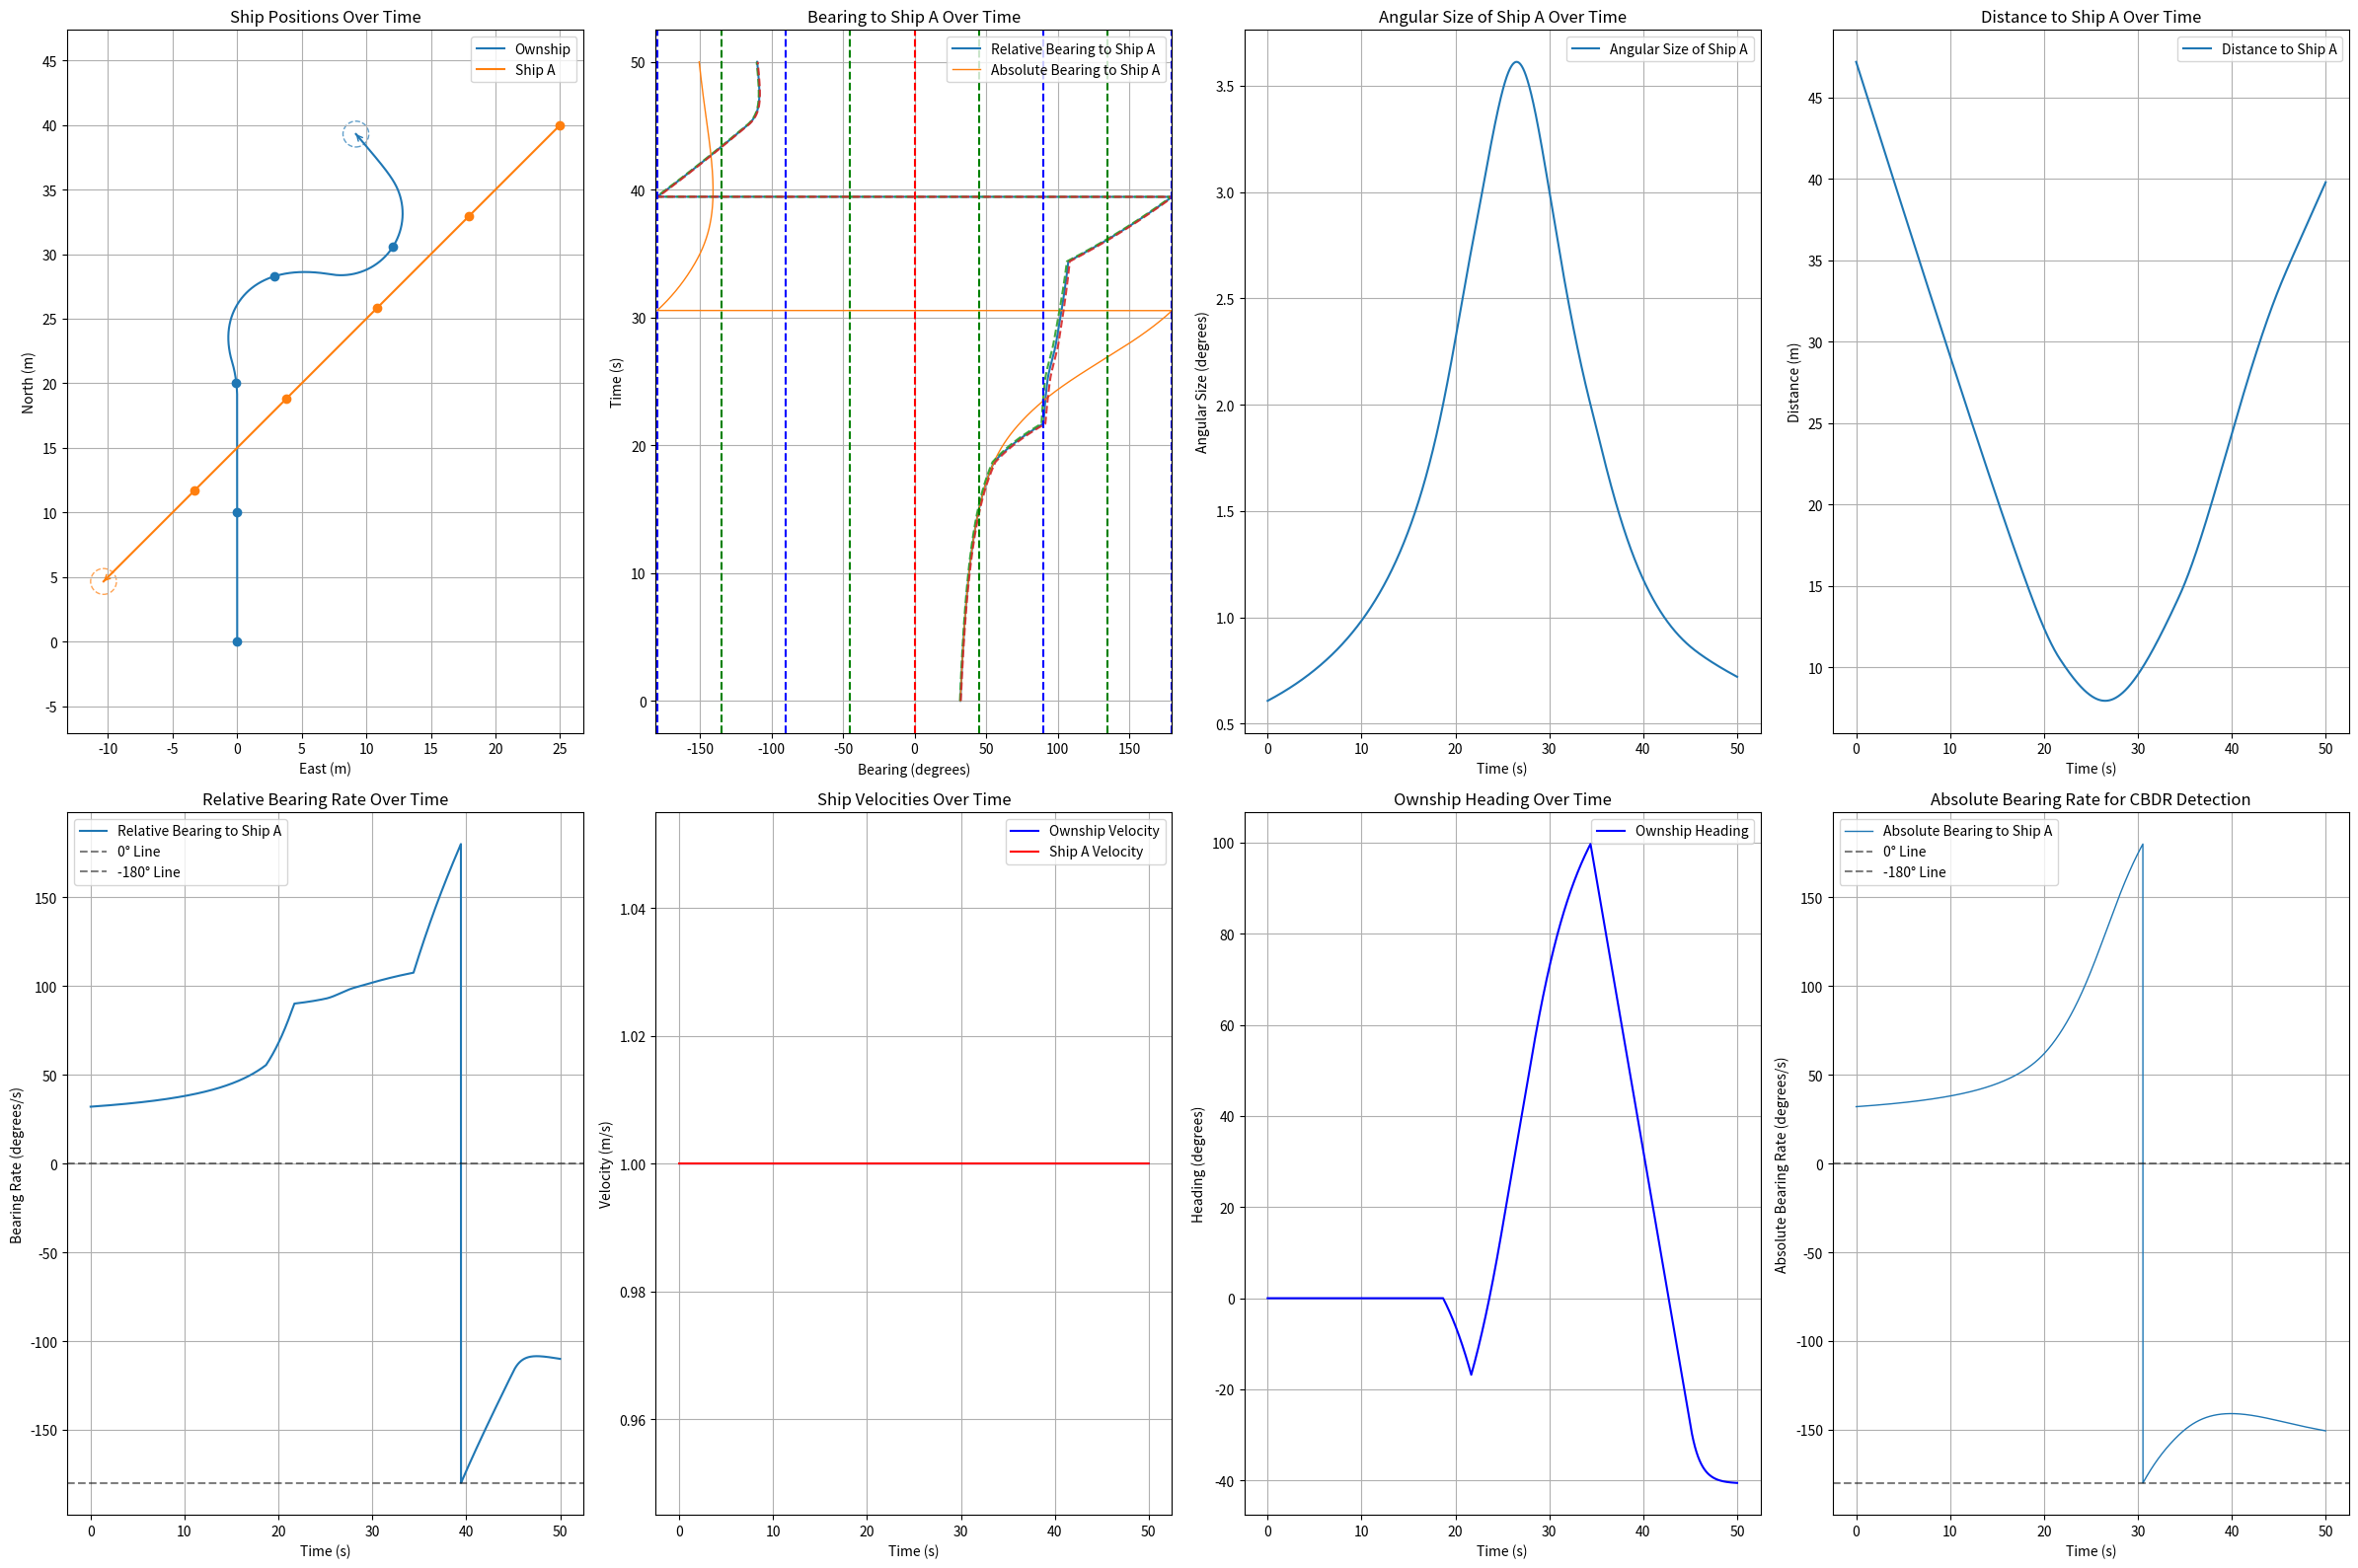

Generate this figure with matplotlib:
import numpy as np
import matplotlib.pyplot as plt
import math

class ShipStatus:
    def __init__(self, name, velocity, acceleration, heading, rate_of_turn, position, size=0.5, max_rate_of_turn=[12, 12], velocity_limit=[0.5, 10.0]):
        self.name = name
        self.velocity = velocity
        self.acceleration = acceleration
        self.heading = heading
        self.rate_of_turn = rate_of_turn
        self.position = np.array(position, dtype=float)
        self.size = size
        self.max_rate_of_turn = max_rate_of_turn
        self.velocity_limit = velocity_limit

    def update(self, delta_time=0.01):
        self.heading += self.rate_of_turn * delta_time
        # NED coordinate system: North=X+, East=Y+, Down=Z+
        # Heading: 0°=North, 90°=East, 180°=South, 270°=West
        self.position += self.velocity * delta_time * np.array([
            np.cos(np.radians(self.heading)),
            np.sin(np.radians(self.heading)),
            0])
        self.velocity += self.acceleration

    def get_status(self):
        return {
            "name": self.name,
            "velocity": self.velocity,
            "heading": self.heading,
            "current_position": self.position
        }

def get_distance_3d(point1, point2):
    return np.linalg.norm(np.array(point1) - np.array(point2))

def get_bearing(ship1, ship2):
    """Calculate relative bearing from ship1 to ship2
    
    Returns:
        relative_bearing: Range -180° to +180°
        - Positive: target is to starboard (right) of ship1's heading
        - Negative: target is to port (left) of ship1's heading
        - 0°: target is directly ahead
        - ±180°: target is directly behind
    """
    delta_pos = ship2.position - ship1.position
    theta = np.arctan2(delta_pos[1], delta_pos[0])
    angle_to_ship2 = np.degrees(theta)
    relative_bearing = (angle_to_ship2 - ship1.heading) % 360
    if relative_bearing > 180:
        relative_bearing -= 360
    return relative_bearing

def get_absolute_bearing(ship1, ship2):
    """Calculate absolute bearing (true bearing) from ship1 to ship2"""
    delta_pos = ship2.position - ship1.position
    theta = np.arctan2(delta_pos[1], delta_pos[0])
    absolute_bearing = np.degrees(theta) % 360
    return absolute_bearing

def get_angular_diameter(ship1, ship2):
    distance = get_distance_3d(ship1.position, ship2.position)
    angular_diameter = 2 * np.arctan(ship2.size / (2 * distance))
    return np.degrees(angular_diameter)

def angle_difference(angle1, angle2):
    angle_diff = (angle2 - angle1) % (2 * math.pi)
    if angle_diff > math.pi:
        angle_diff -= 2 * math.pi
    return angle_diff

def angle_difference_in_deg(angle1, angle2):
    angle_diff = (angle2 - angle1) % 360
    if angle_diff > 180:
        angle_diff -= 360
    return angle_diff

def adj_ownship_heading(absolute_bearings, absolute_bearings_difference, angular_sizes, ship, goal, target_ship, delta_time=0.01):
    """
    Adjust ownship heading based on CBDR (Constant Bearing, Decreasing Range) principle.
    Now uses absolute bearings for proper CBDR detection.
    
    Args:
        absolute_bearings: List of absolute bearings to target ship
        absolute_bearings_difference: List of absolute bearing rate changes
        angular_sizes: List of angular sizes of target ship
        ship: Own ship object
        goal: Goal ship object
        target_ship: Target ship object (for relative bearing calculation)
        delta_time: Time step
    """
    velocity = ship.velocity
    rate_of_turn = ship.rate_of_turn
    max_rate_of_turn = ship.max_rate_of_turn[0]  # Use first element for simplicity

    if len(absolute_bearings_difference) >= 1:
        avoidance_gain = angular_sizes[-1]**2  # Use angular size as urgency factor
        # Check for CBDR (Constant Bearing, Decreasing Range) condition using absolute bearings
        # If absolute bearing rate is near zero AND angular size is increasing, we have CBDR
        if abs(absolute_bearings_difference[-1]*delta_time) <= angular_sizes[-1]:
        # if abs(absolute_bearings_difference[-1]*delta_time) <= avoidance_gain * 2:
            # print(f"CBDR detected: Absolute Bearing Rate = {absolute_bearings_difference[-1]}, Angular Size = {angular_sizes[-1]}")
            # Get current relative bearing to target ship to determine avoidance direction
            current_relative_bearing = get_bearing(ship, target_ship)
            # Collision avoidance: determine turn direction based on relative position
            # For CBDR situation, decide turn direction based on relative bearing
            # Goal: turn away from the approaching ship to avoid collision
            rounded_rate = np.round(absolute_bearings_difference[-1], 5)
            if abs(rounded_rate) <= 1e-5:  # True CBDR (bearing rate ≈ 0)
                # Turn away from ship based on its relative position
                if current_relative_bearing <= 0:  # Ship is on port side (left)
                    rate_of_turn = -max_rate_of_turn  # Turn left (negative)
                else:  # Ship is on starboard side (right)
                    rate_of_turn = max_rate_of_turn   # Turn right (positive)
                
            else:
                # Non-zero bearing rate case - use original logic
                # Determine turn direction based on relative bearing
                # relative_bearing range: -180° to +180°
                # Front sector: -90° to +90° (abs(relative_bearing) <= 90°)
                # Rear sector: +90° to +180° and -90° to -180° (abs(relative_bearing) > 90°)
                if abs(current_relative_bearing) < 90:  # Target is ahead (front 180° sector)
                    # Target ahead: turn opposite to absolute bearing rate direction to accelerate avoidance
                    rate_of_turn = -np.sign(absolute_bearings_difference[-1]) * avoidance_gain
                else:  # Target is behind (rear 180° sector)
                    # Target behind: turn same direction as absolute bearing rate
                    rate_of_turn = np.sign(absolute_bearings_difference[-1]) * avoidance_gain

        if  angular_sizes[-1] < 2.0:
            # Navigate to goal when no collision threat
            theta_goal = get_bearing(ship, goal)  # Use relative bearing for goal navigation
            rate_of_turn = theta_goal
            distance = get_distance_3d(ship.position, goal.position)
            if distance < 1:
                velocity = distance
            else:
                velocity = 1.0
        rate_of_turn = np.clip(rate_of_turn, -ship.max_rate_of_turn[0], ship.max_rate_of_turn[0])

    return rate_of_turn, velocity

def run_simulation():
    # Initialize ownship and target ship statuses
    ownship = ShipStatus("Ownship", velocity=1.0, acceleration=0, heading=0, rate_of_turn=0, position=[0, 0, 0])
    # Target ship (Ship A) with initial position and velocity
    ship = ShipStatus("Ship A", velocity=1.0, acceleration=0, heading=-135.0, rate_of_turn=0, position=[40, 25, 0])
    # Goal ship for navigation
    goal = ShipStatus("Goal", velocity=0.0, acceleration=0, heading=0, rate_of_turn=0, position=[50, 0, 0])
    time_steps = 5000
    delta_time = 0.01
    
    # Initialize data storage lists
    ownship_positions, ship_positions = [], []
    bearings, angular_sizes, bearings_difference, distances = [], [], [], []
    absolute_bearings, absolute_bearings_difference = [], []  # Add absolute bearings
    ownship_velocities, ship_velocities = [], []  # Add velocity tracking
    ownship_headings = []  # Add heading tracking
    
    for _ in range(time_steps):
        bearing = get_bearing(ownship, ship)  # Relative bearing for display
        absolute_bearing = get_absolute_bearing(ownship, ship)  # Absolute bearing for CBDR
        bearings.append(bearing)
        absolute_bearings.append(absolute_bearing)
        angular_size = get_angular_diameter(ownship, ship)
        angular_sizes.append(angular_size)
        distances.append(get_distance_3d(ownship.position, ship.position))
        
        # Record current states before update
        ownship_velocities.append(ownship.velocity)
        ship_velocities.append(ship.velocity)
        ownship_headings.append(ownship.heading)
        
        # Use absolute bearing difference for CBDR detection
        ownship.rate_of_turn, ownship.velocity = adj_ownship_heading(absolute_bearings, absolute_bearings_difference, angular_sizes, ownship, goal, ship, delta_time)
        ownship_positions.append(ownship.position.copy())
        ship_positions.append(ship.position.copy())
        
        # Update ship positions
        ownship.update(delta_time)
        ship.update(delta_time)
        
        # Calculate bearing rate using absolute bearings for proper CBDR detection
        update_absolute_bearing = get_absolute_bearing(ownship, ship)
        update_bearing = get_bearing(ownship, ship)
        
        # Calculate bearing differences properly
        abs_diff = angle_difference_in_deg(absolute_bearing, update_absolute_bearing) / delta_time
        rel_diff = angle_difference_in_deg(bearing, update_bearing) / delta_time
        
        absolute_bearings_difference.append(abs_diff)
        bearings_difference.append(rel_diff)
    
    # Convert to numpy arrays
    ownship_positions = np.array(ownship_positions)
    ship_positions = np.array(ship_positions)
    bearings = np.array(bearings)
    absolute_bearings = np.array(absolute_bearings)
    angular_sizes = np.array(angular_sizes)
    bearings_difference = np.array(bearings_difference)
    absolute_bearings_difference = np.array(absolute_bearings_difference)
    distances = np.array(distances)
    ownship_velocities = np.array(ownship_velocities)
    ship_velocities = np.array(ship_velocities)
    ownship_headings = np.array(ownship_headings)
    
    # Clean up floating point errors in bearing rates
    bearings_difference[np.abs(bearings_difference) < 1e-10] = 0.0
    absolute_bearings_difference[np.abs(absolute_bearings_difference) < 1e-10] = 0.0
    
    jerk = np.gradient(bearings_difference, delta_time)
    plot_simulation_results(ownship_positions, ship_positions, bearings, angular_sizes, 
                           bearings_difference, distances, jerk, delta_time, 
                           ownship_velocities, ship_velocities, ownship_headings, 
                           absolute_bearings, absolute_bearings_difference)

def plot_simulation_results(ownship_positions, ship_positions, bearings, angular_sizes, 
                           bearings_difference, distances, jerk, delta_time, 
                           ownship_velocities, ship_velocities, ownship_headings,
                           absolute_bearings, absolute_bearings_difference):
    fig = plt.figure(figsize=(24, 16))  # Adjust figure size for 2 rows
    
    # Row 1: Ship positions, bearings, angular sizes, distances
    # 1. Ship Positions
    plt.subplot(2, 4, 1)
    ownship_line, = plt.plot(ownship_positions[:, 1], ownship_positions[:, 0], label='Ownship')
    ship_line, = plt.plot(ship_positions[:, 1], ship_positions[:, 0], label='Ship A')
    
    # Add direction arrows
    plt.annotate('', xy=(ownship_positions[-1, 1], ownship_positions[-1, 0]), 
                xytext=(ownship_positions[-2, 1], ownship_positions[-2, 0]), 
                arrowprops=dict(arrowstyle='->', color=ownship_line.get_color()))
    plt.annotate('', xy=(ship_positions[-1, 1], ship_positions[-1, 0]), 
                xytext=(ship_positions[-2, 1], ship_positions[-2, 0]), 
                arrowprops=dict(arrowstyle='->', color=ship_line.get_color()))
    
    # Draw ship size circles (at final positions)
    ownship_circle = plt.Circle((ownship_positions[-1, 1], ownship_positions[-1, 0]), 
                               1.0, color=ownship_line.get_color(), fill=False, linestyle='--', alpha=0.7)
    ship_circle = plt.Circle((ship_positions[-1, 1], ship_positions[-1, 0]), 
                            1.0, color=ship_line.get_color(), fill=False, linestyle='--', alpha=0.7)
    plt.gca().add_patch(ownship_circle)
    plt.gca().add_patch(ship_circle)
    
    # Plot points every 10 seconds
    time_interval = 10.0  # 10 second intervals
    point_interval = int(time_interval / delta_time)  # Convert to time step intervals
    
    for i in range(0, len(ownship_positions), point_interval):
        plt.plot(ownship_positions[i, 1], ownship_positions[i, 0], 'o', 
                color=ownship_line.get_color(), markersize=6)
        plt.plot(ship_positions[i, 1], ship_positions[i, 0], 'o', 
                color=ship_line.get_color(), markersize=6)
    
    plt.xlabel('East (m)')
    plt.ylabel('North (m)')
    plt.title('Ship Positions Over Time')
    plt.legend()
    plt.grid(True)

    xlims = plt.xlim()
    ylims = plt.ylim()
    x_ticks = np.arange(np.floor(xlims[0]/5)*5, np.ceil(xlims[1]/5)*5+1, 5)
    y_ticks = np.arange(np.floor(ylims[0]/5)*5, np.ceil(ylims[1]/5)*5+1, 5)
    plt.gca().set_xticks(x_ticks)
    plt.gca().set_yticks(y_ticks)
    plt.axis('equal')
    # plt.gca().set_xticks(np.arange(plt.xlim()[0], plt.xlim()[1]+1, 5))
    # plt.gca().set_yticks(np.arange(plt.ylim()[0], plt.ylim()[1]+1, 5))
    # plt.gca().set_aspect('equal', adjustable='box')
    
    # 2. Bearing Plot (both relative and absolute)
    plt.subplot(2, 4, 2)
    plt.plot(bearings, np.arange(len(bearings)) * delta_time, label='Relative Bearing to Ship A', alpha=1.0)
    # Convert absolute bearings to -180° to +180° range for consistent display
    absolute_bearings_normalized = absolute_bearings.copy()
    absolute_bearings_normalized[absolute_bearings_normalized > 180] -= 360
    plt.plot(absolute_bearings_normalized, np.arange(len(absolute_bearings_normalized)) * delta_time, label='Absolute Bearing to Ship A', linewidth=1)
    half_angular_sizes = angular_sizes / 2
    plt.plot(bearings - half_angular_sizes, np.arange(len(bearings)) * delta_time, '--', alpha=0.9)
    plt.plot(bearings + half_angular_sizes, np.arange(len(bearings)) * delta_time, '--', alpha=0.9)
    plt.ylabel('Time (s)')
    plt.xlabel('Bearing (degrees)')
    plt.title('Bearing to Ship A Over Time')
    plt.xlim(-181, 180)  # Set X-axis range to -180° to +180°
    plt.axvline(x=0, color='r', linestyle='--')
    for angle in [45, 90, 135, 180, -45, -90, -135, -180]:
        plt.axvline(x=angle, color='g' if angle % 90 != 0 else 'b', linestyle='--')
    plt.legend()
    plt.grid(True)
    
    # 3. Angular Size Plot
    plt.subplot(2, 4, 3)
    plt.plot(np.arange(len(angular_sizes)) * delta_time, angular_sizes, label='Angular Size of Ship A')
    plt.xlabel('Time (s)')
    plt.ylabel('Angular Size (degrees)')
    plt.title('Angular Size of Ship A Over Time')
    plt.legend()
    plt.grid(True)
    
    # 4. Distance Plot
    plt.subplot(2, 4, 4)
    plt.plot(np.arange(len(distances)) * delta_time, distances, label='Distance to Ship A')
    plt.xlabel('Time (s)')
    plt.ylabel('Distance (m)')
    plt.title('Distance to Ship A Over Time')
    plt.legend()
    plt.grid(True)
    
    # Row 2: Bearing difference, ship velocities, ownship heading, absolute bearing rate
    # 5. Bearing Difference Plot (Relative)
    plt.subplot(2, 4, 5)
    # plt.plot(np.arange(len(bearings_difference)) * delta_time, bearings_difference, label='Relative Bearing Rate')
    plt.plot(np.arange(len(bearings)) * delta_time, bearings, label='Relative Bearing to Ship A')
    plt.axhline(y=0, color='black', linestyle='--', alpha=0.5, label='0° Line')
    plt.axhline(y=-180, color='black', linestyle='--', alpha=0.5, label='-180° Line')
    plt.xlabel('Time (s)')
    plt.ylabel('Bearing Rate (degrees/s)')
    plt.title('Relative Bearing Rate Over Time')
    plt.legend()
    plt.grid(True)
    
    # 6. Ship Velocities Plot 
    plt.subplot(2, 4, 6)
    plt.plot(np.arange(len(ownship_velocities)) * delta_time, ownship_velocities, 
             label='Ownship Velocity', color='blue')
    plt.plot(np.arange(len(ship_velocities)) * delta_time, ship_velocities, 
             label='Ship A Velocity', color='red')
    plt.xlabel('Time (s)')
    plt.ylabel('Velocity (m/s)')
    plt.title('Ship Velocities Over Time')
    plt.legend()
    plt.grid(True)
    
    # 7. Ownship Heading Plot
    plt.subplot(2, 4, 7)
    plt.plot(np.arange(len(ownship_headings)) * delta_time, ownship_headings, label='Ownship Heading', color='blue')
    plt.xlabel('Time (s)')
    plt.ylabel('Heading (degrees)')
    plt.title('Ownship Heading Over Time')
    plt.legend()
    plt.grid(True)
    
    # 8. Absolute Bearing Rate Plot (CBDR detection)
    plt.subplot(2, 4, 8)
    # plt.plot(np.arange(len(absolute_bearings_difference)) * delta_time, absolute_bearings_difference, label='Absolute Bearing Rate (CBDR)', color='red', linewidth=2)
    plt.plot(np.arange(len(absolute_bearings_normalized)) * delta_time, absolute_bearings_normalized, label='Absolute Bearing to Ship A', linewidth=1)
    plt.axhline(y=0, color='black', linestyle='--', alpha=0.5, label='0° Line')
    plt.axhline(y=-180, color='black', linestyle='--', alpha=0.5, label='-180° Line')
    plt.xlabel('Time (s)')
    plt.ylabel('Absolute Bearing Rate (degrees/s)')
    plt.title('Absolute Bearing Rate for CBDR Detection')
    plt.legend()
    plt.grid(True)
    
    plt.tight_layout()
    plt.show()

if __name__ == "__main__":
    run_simulation()
